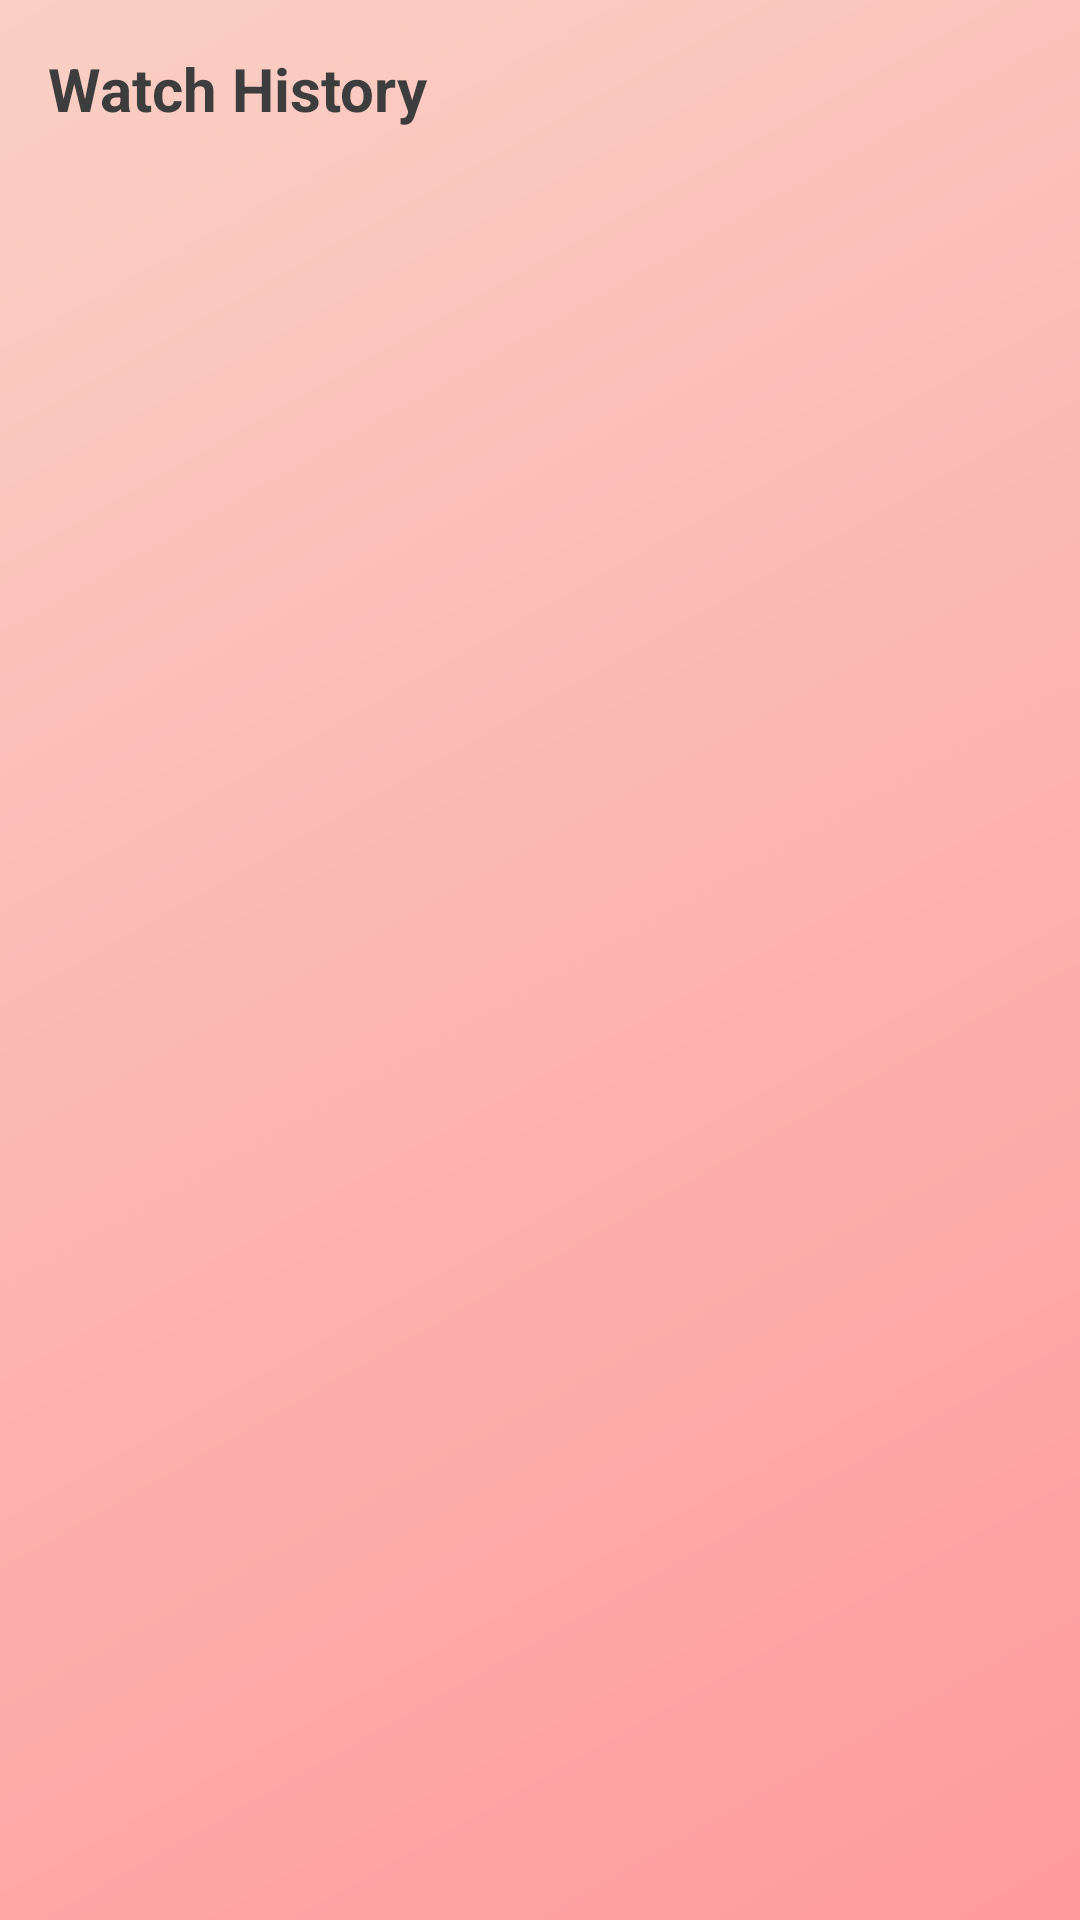

The Android layout XML behind this screen, and the referenced resources:
<!-- AndroidManifest.xml: application theme Theme.ShowBox -->
<!-- res/layout/activity_watch_history.xml -->
<?xml version="1.0" encoding="utf-8"?>
<androidx.constraintlayout.widget.ConstraintLayout
    xmlns:android="http://schemas.android.com/apk/res/android"
    xmlns:app="http://schemas.android.com/apk/res-auto"
    android:layout_width="match_parent"
    android:layout_height="match_parent"
    android:background="@drawable/cartoon_bg_gradient">

    
    <TextView
        android:id="@+id/history_header"
        android:layout_width="0dp"
        android:layout_height="wrap_content"
        android:text="@string/watch_history"
        android:textColor="@color/cartoon_text_dark"
        android:textSize="20sp"
        android:textStyle="bold"
        android:paddingStart="16dp"
        android:paddingTop="16dp"
        android:paddingBottom="8dp"
        app:layout_constraintTop_toTopOf="parent"
        app:layout_constraintStart_toStartOf="parent"
        app:layout_constraintEnd_toEndOf="parent"/>

    
    <TextView
        android:id="@+id/empty_message"
        android:layout_width="wrap_content"
        android:layout_height="wrap_content"
        android:text="@string/no_history"
        android:textColor="@color/cartoon_text_light"
        android:textSize="16sp"
        android:visibility="gone"
        app:layout_constraintTop_toBottomOf="@id/history_header"
        app:layout_constraintStart_toStartOf="parent"
        app:layout_constraintEnd_toEndOf="parent"
        app:layout_constraintBottom_toBottomOf="parent"/>

    
    <androidx.recyclerview.widget.RecyclerView
        android:id="@+id/history_recycler"
        android:layout_width="0dp"
        android:layout_height="0dp"
        android:clipToPadding="false"
        android:padding="8dp"
        android:overScrollMode="never"
        app:layoutManager="androidx.recyclerview.widget.LinearLayoutManager"
        app:layout_constraintTop_toBottomOf="@id/history_header"
        app:layout_constraintStart_toStartOf="parent"
        app:layout_constraintEnd_toEndOf="parent"
        app:layout_constraintBottom_toBottomOf="parent"/>

</androidx.constraintlayout.widget.ConstraintLayout>
<!-- resources referenced by this layout -->
<resources>
  <color name="cartoon_text_dark">#3D3D3D</color>
  <color name="cartoon_text_light">#888888</color>
  <!-- drawable cartoon_bg_gradient (drawable) -->
  <?xml version="1.0" encoding="utf-8"?>
  <shape xmlns:android="http://schemas.android.com/apk/res/android"
      android:shape="rectangle">
      <gradient
          android:angle="135"
          android:startColor="#FF9A9E"
          android:endColor="#FAD0C4"
          android:type="linear" />
  </shape>
  <string name="no_history">No watch history yet</string>
  <string name="watch_history">Watch History</string>
  <style name="Theme.ShowBox" parent="Base.Theme.ShowBox" />
  <style name="Base.Theme.ShowBox" parent="Theme.Material3.DayNight.NoActionBar">
          
          
      </style>
</resources>
